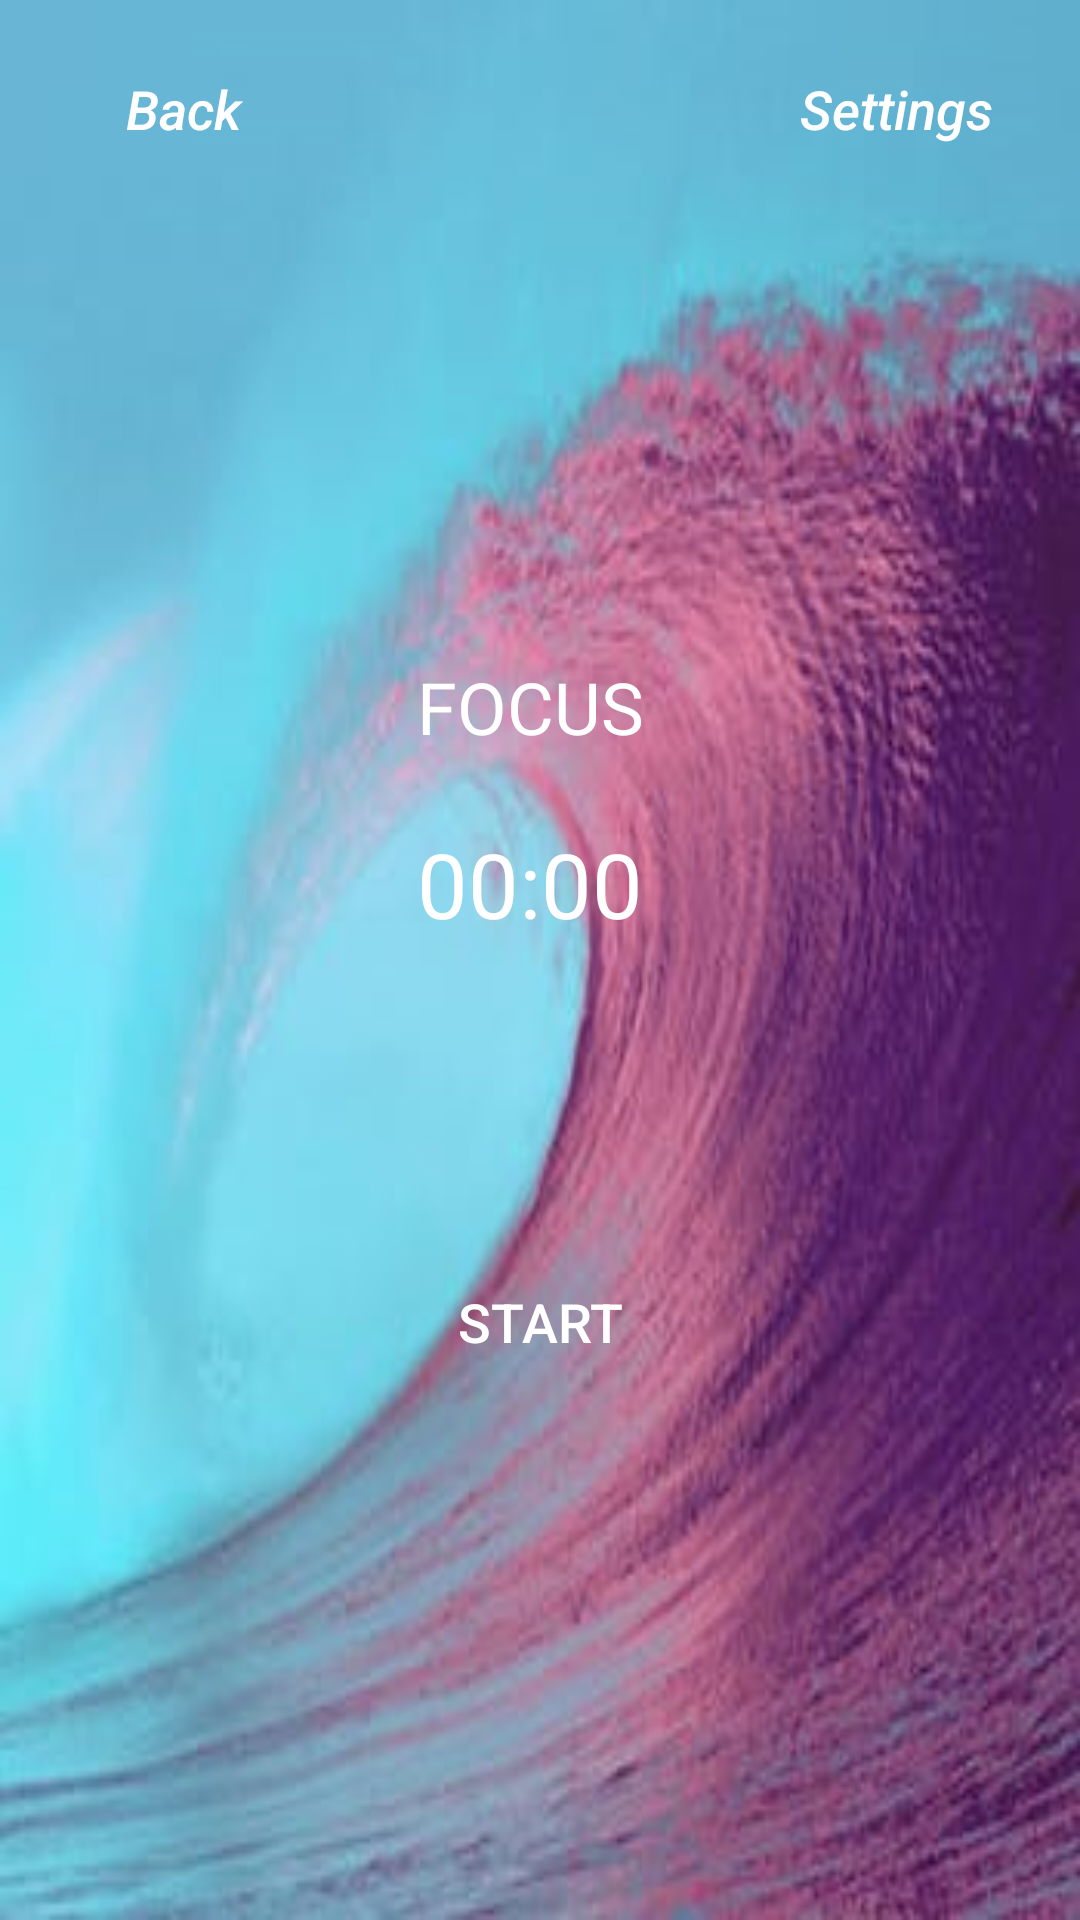

Produce the Android XML layout that renders to this screen, including the resource entries it uses.
<!-- AndroidManifest.xml: application theme AppTheme -->
<!-- res/layout/activity_main.xml -->
<?xml version="1.0" encoding="utf-8"?>
<android.support.constraint.ConstraintLayout xmlns:android="http://schemas.android.com/apk/res/android"
    xmlns:app="http://schemas.android.com/apk/res-auto"
    xmlns:tools="http://schemas.android.com/tools"
    android:id="@+id/homeFocus"
    android:layout_width="match_parent"
    android:layout_height="match_parent"
    android:background="@drawable/wave5"
    tools:context=".MainActivity">

    <TextView
        android:id="@+id/themeText3"
        android:layout_width="82dp"
        android:layout_height="39dp"
        android:layout_alignParentTop="true"
        android:layout_centerHorizontal="true"
        android:layout_marginStart="8dp"
        android:layout_marginLeft="8dp"
        android:layout_marginTop="8dp"
        android:layout_marginEnd="8dp"
        android:layout_marginRight="8dp"
        android:layout_marginBottom="8dp"
        android:text="FOCUS"
        android:textColor="@android:color/background_light"
        android:textSize="24sp"
        android:visibility="visible"
        app:layout_constraintBottom_toBottomOf="parent"
        app:layout_constraintEnd_toEndOf="parent"
        app:layout_constraintStart_toStartOf="parent"
        app:layout_constraintTop_toTopOf="parent"
        app:layout_constraintVertical_bias="0.361" />

    <TextView
        android:id="@+id/timeText3"
        android:layout_width="82dp"
        android:layout_height="39dp"
        android:layout_marginStart="8dp"
        android:layout_marginLeft="8dp"
        android:layout_marginTop="16dp"
        android:layout_marginEnd="8dp"
        android:layout_marginRight="8dp"
        android:text="00:00"
        android:textColor="@android:color/background_light"
        android:textSize="30sp"
        app:layout_constraintEnd_toEndOf="parent"
        app:layout_constraintStart_toStartOf="parent"
        app:layout_constraintTop_toBottomOf="@+id/themeText3" />


    <Button
        android:id="@+id/startBtn1"
        android:layout_width="120dp"
        android:layout_height="50dp"
        android:layout_marginStart="8dp"
        android:layout_marginLeft="8dp"
        android:layout_marginTop="8dp"
        android:layout_marginEnd="8dp"
        android:layout_marginRight="8dp"
        android:layout_marginBottom="8dp"
        android:background="@android:color/transparent"
        android:text="START"
        android:textColor="@android:color/background_light"
        android:textSize="18sp"
        app:layout_constraintBottom_toBottomOf="parent"
        app:layout_constraintEnd_toEndOf="parent"
        app:layout_constraintStart_toStartOf="parent"
        app:layout_constraintTop_toBottomOf="@+id/timeText3"
        app:layout_constraintVertical_bias="0.362" />

    <Button
        android:id="@+id/resetBtn1"
        android:layout_width="120dp"
        android:layout_height="50dp"
        android:layout_marginStart="8dp"
        android:layout_marginLeft="8dp"
        android:layout_marginTop="8dp"
        android:layout_marginEnd="8dp"
        android:layout_marginRight="8dp"
        android:layout_marginBottom="8dp"
        android:background="@android:color/transparent"
        android:text="RESET"
        android:textColor="@android:color/background_light"
        android:textSize="18sp"
        android:visibility="invisible"
        tools:visibility="visible"
        app:layout_constraintBottom_toBottomOf="parent"
        app:layout_constraintEnd_toEndOf="parent"
        app:layout_constraintStart_toStartOf="parent"
        app:layout_constraintTop_toBottomOf="@+id/timeText3"
        app:layout_constraintVertical_bias="0.698" />

    <Button
        android:id="@+id/settingsBtn1"
        android:layout_width="90dp"
        android:layout_height="40dp"
        android:layout_marginStart="8dp"
        android:layout_marginLeft="8dp"
        android:layout_marginTop="8dp"
        android:layout_marginEnd="8dp"
        android:layout_marginRight="8dp"
        android:layout_marginBottom="8dp"
        android:background="@android:color/transparent"
        android:text="Settings"
        android:textAllCaps="false"
        android:textColor="@android:color/background_light"
        android:textSize="18sp"
        android:textStyle="italic"
        app:layout_constraintBottom_toBottomOf="parent"
        app:layout_constraintEnd_toEndOf="parent"
        app:layout_constraintHorizontal_bias="0.967"
        app:layout_constraintStart_toStartOf="parent"
        app:layout_constraintTop_toTopOf="parent"
        app:layout_constraintVertical_bias="0.014" />

    <Button
        android:id="@+id/backBtn1"
        android:layout_width="90dp"
        android:layout_height="40dp"
        android:layout_marginStart="8dp"
        android:layout_marginLeft="8dp"
        android:layout_marginTop="8dp"
        android:layout_marginEnd="8dp"
        android:layout_marginRight="8dp"
        android:layout_marginBottom="8dp"
        android:background="@android:color/transparent"
        android:text="Back"
        android:textAllCaps="false"
        android:textColor="@android:color/background_light"
        android:textSize="18sp"
        android:textStyle="italic"
        app:layout_constraintBottom_toBottomOf="parent"
        app:layout_constraintEnd_toEndOf="parent"
        app:layout_constraintHorizontal_bias="0.032"
        app:layout_constraintStart_toStartOf="parent"
        app:layout_constraintTop_toTopOf="parent"
        app:layout_constraintVertical_bias="0.014" />
</android.support.constraint.ConstraintLayout>
<!-- resources referenced by this layout -->
<resources>
  <!-- drawable wave5: png bitmap (drawable, 238681 bytes) -->
  <style name="AppTheme" parent="Theme.AppCompat.Light.NoActionBar">
          
          <item name="colorPrimary">@color/colorPrimary</item>
          <item name="colorPrimaryDark">@color/colorPrimaryDark</item>
          <item name="colorAccent">@color/colorAccent</item>
      </style>
  <!-- not gathered from this repository: default colours our renderer supplied (Android Studio template values) -->
  <color name="colorPrimary">#FF6200EE</color>
  <color name="colorPrimaryDark">#FF3700B3</color>
  <color name="colorAccent">#FF03DAC5</color>
</resources>
